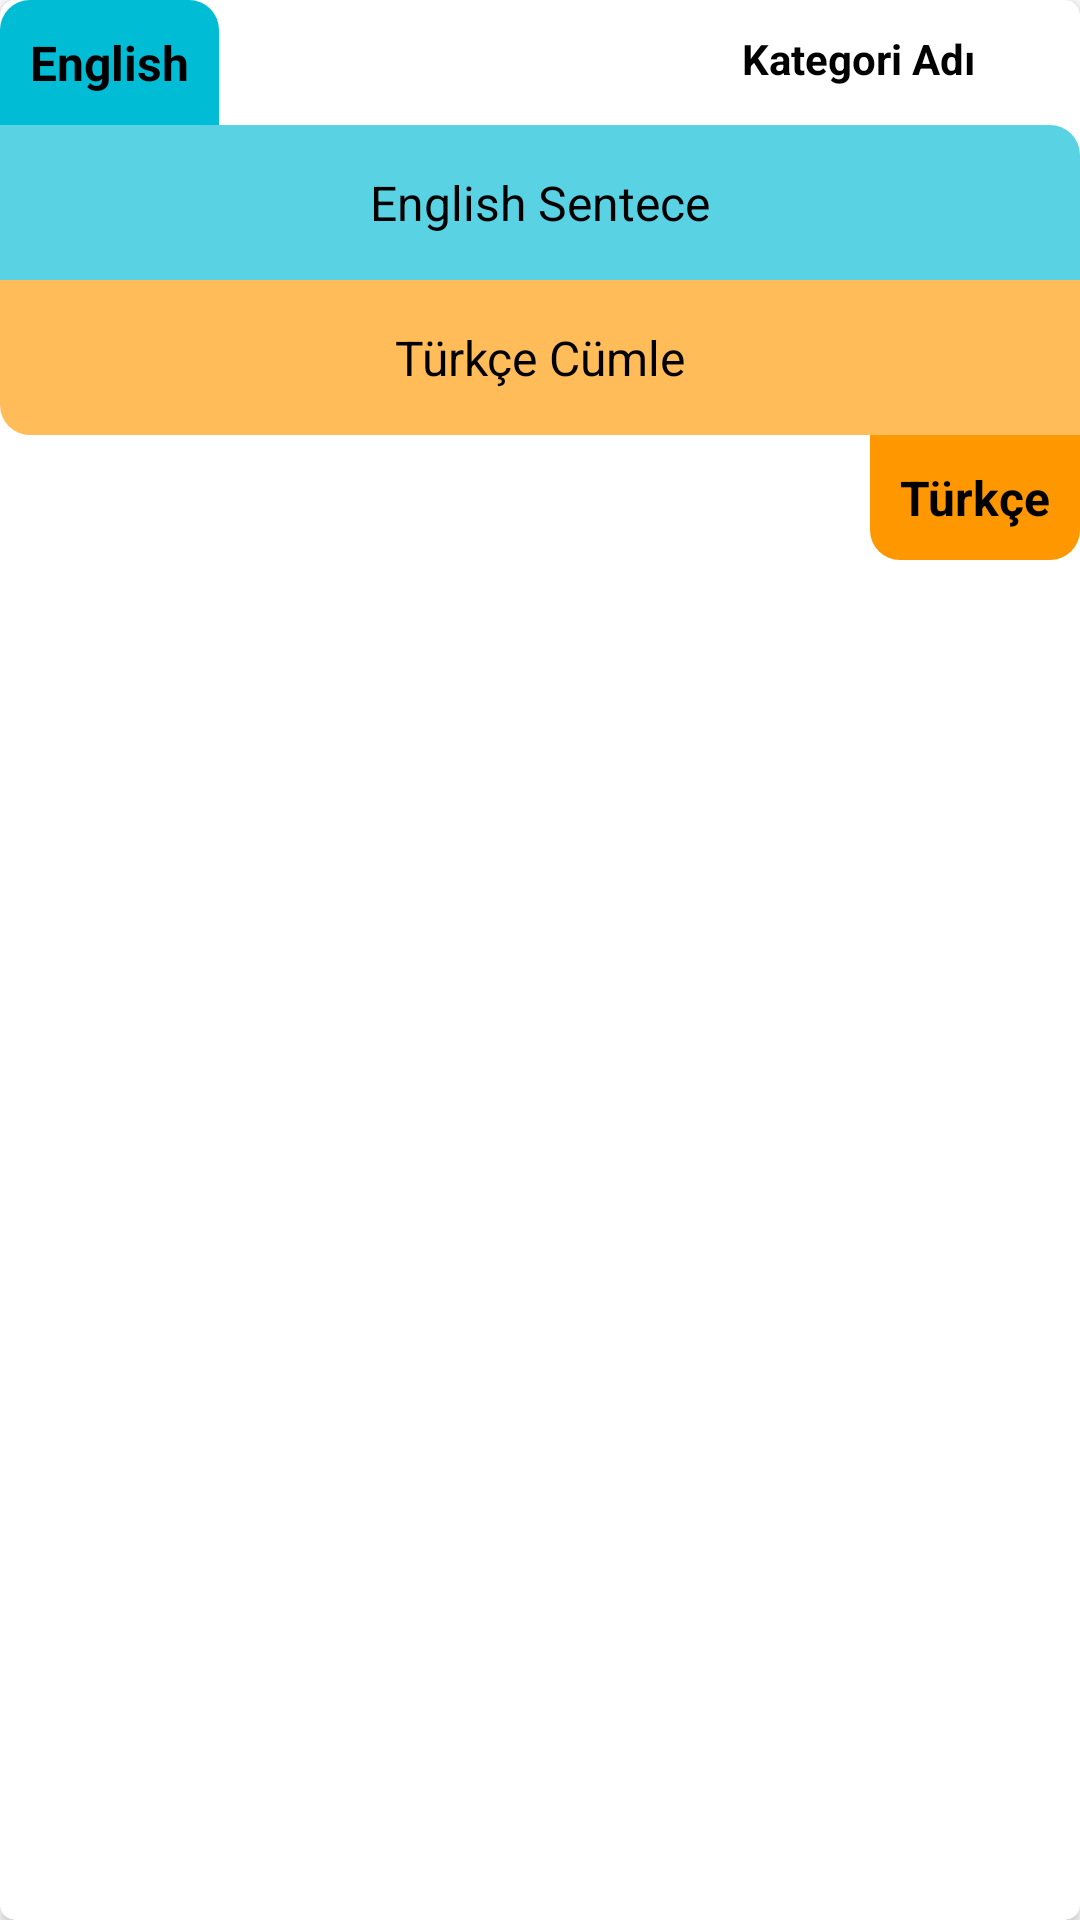

Layout XML and referenced resources for this Android screen:
<!-- AndroidManifest.xml: application theme Theme.IngilizceCumleler -->
<!-- res/layout/custom_cumle_liste.xml -->
<?xml version="1.0" encoding="utf-8"?>
<androidx.cardview.widget.CardView xmlns:android="http://schemas.android.com/apk/res/android"
    xmlns:app="http://schemas.android.com/apk/res-auto"
    xmlns:tools="http://schemas.android.com/tools"
    android:layout_width="match_parent"
    android:layout_height="wrap_content"
    android:layout_marginStart="5dp"
    android:layout_marginTop="5dp"
    android:layout_marginEnd="5dp"
    app:cardCornerRadius="5dp">

    <RelativeLayout
        android:layout_width="match_parent"
        android:layout_height="match_parent">

        <TextView
            android:id="@+id/textView9"
            android:layout_width="wrap_content"
            android:layout_height="wrap_content"
            android:background="@drawable/custom_textview_background"
            android:padding="10dp"
            android:text="English"
            android:textColor="@color/black"
            android:textSize="16sp"
            android:textStyle="bold" />

        <TextView
            android:id="@+id/english_sentence_textView"
            android:layout_width="match_parent"
            android:layout_height="wrap_content"
            android:layout_below="@id/textView9"
            android:layout_centerHorizontal="true"
            android:background="@drawable/custom_textview_background3"
            android:gravity="center"
            android:padding="15dp"
            android:text="English Sentece"
            android:textColor="@android:color/black"
            android:textSize="16sp" />

        <TextView
            android:id="@+id/turkce_kelime_textView"
            android:layout_width="match_parent"
            android:layout_height="wrap_content"
            android:layout_below="@id/english_sentence_textView"
            android:layout_centerHorizontal="true"
            android:background="@drawable/custom_textview_background4"
            android:gravity="center"
            android:padding="15dp"
            android:text="Türkçe Cümle"
            android:textColor="@android:color/black"
            android:textSize="16sp" />

        <ImageView
            android:id="@+id/imageView8"
            android:layout_width="wrap_content"
            android:layout_height="wrap_content"
            android:layout_above="@id/english_sentence_textView"
            android:layout_alignParentTop="true"
            android:layout_alignParentEnd="true"
            android:layout_marginEnd="5dp"
            app:srcCompat="@drawable/ic_baseline_more_vert_24"
            tools:ignore="VectorDrawableCompat" />

        <TextView
            android:id="@+id/textView10"
            android:layout_width="wrap_content"
            android:layout_height="wrap_content"
            android:layout_below="@id/turkce_kelime_textView"
            android:layout_alignParentEnd="true"
            android:background="@drawable/custom_textview_background2"
            android:padding="10dp"
            android:text="Türkçe"
            android:textColor="@color/black"
            android:textSize="16sp"
            android:textStyle="bold" />

        <TextView
            android:id="@+id/textViewKategoriAdi"
            android:layout_width="wrap_content"
            android:layout_height="wrap_content"
            android:layout_alignEnd="@id/imageView8"
            android:layout_marginRight="20dp"
            android:padding="10dp"
            android:text="Kategori Adı"
            android:textColor="@color/black"
            android:textSize="14sp"
            android:textStyle="bold" />

    </RelativeLayout>

</androidx.cardview.widget.CardView>
<!-- resources referenced by this layout -->
<resources>
  <!-- drawable custom_textview_background (drawable) -->
  <?xml version="1.0" encoding="utf-8"?>
  <shape android:shape="rectangle"
      xmlns:android="http://schemas.android.com/apk/res/android" >
      <corners android:topRightRadius="10dp" android:topLeftRadius="10dp"/>
      <solid android:color="#00BCD4" />
  
  </shape>
  <!-- drawable custom_textview_background2 (drawable) -->
  <?xml version="1.0" encoding="utf-8"?>
  <shape android:shape="rectangle"
      xmlns:android="http://schemas.android.com/apk/res/android" >
      <corners android:bottomLeftRadius="10dp" android:bottomRightRadius="10dp"/>
      <solid android:color="#FF9800" />
  
  </shape>
  <!-- drawable custom_textview_background3 (drawable) -->
  <?xml version="1.0" encoding="utf-8"?>
  <shape android:shape="rectangle"
      xmlns:android="http://schemas.android.com/apk/res/android" >
      <corners android:topRightRadius="10dp" />
      <solid android:color="#A600BCD4" />
  
  </shape>
  <!-- drawable custom_textview_background4 (drawable) -->
  <?xml version="1.0" encoding="utf-8"?>
  <shape android:shape="rectangle"
      xmlns:android="http://schemas.android.com/apk/res/android" >
      <corners android:bottomLeftRadius="10dp"/>
      <solid android:color="#A6FF9800" />
  
  </shape>
  <style name="Theme.IngilizceCumleler" parent="Theme.MaterialComponents.DayNight.DarkActionBar">
          
          <item name="colorPrimary">@color/purple_500</item>
          <item name="colorPrimaryVariant">@color/purple_700</item>
          <item name="colorOnPrimary">@color/white</item>
          
          <item name="colorSecondary">@color/teal_200</item>
          <item name="colorSecondaryVariant">@color/teal_700</item>
          <item name="colorOnSecondary">@color/black</item>
          
          <item name="android:statusBarColor" tools:targetApi="l">?attr/colorPrimaryVariant</item>
          
      </style>
  <!-- not gathered from this repository: default colours our renderer supplied (Android Studio template values) -->
  <color name="purple_500">#FF6200EE</color>
  <color name="purple_700">#FF3700B3</color>
  <color name="teal_200">#FF03DAC5</color>
  <color name="teal_700">#FF018786</color>
  <color name="black">#FF000000</color>
  <color name="white">#FFFFFFFF</color>
</resources>
